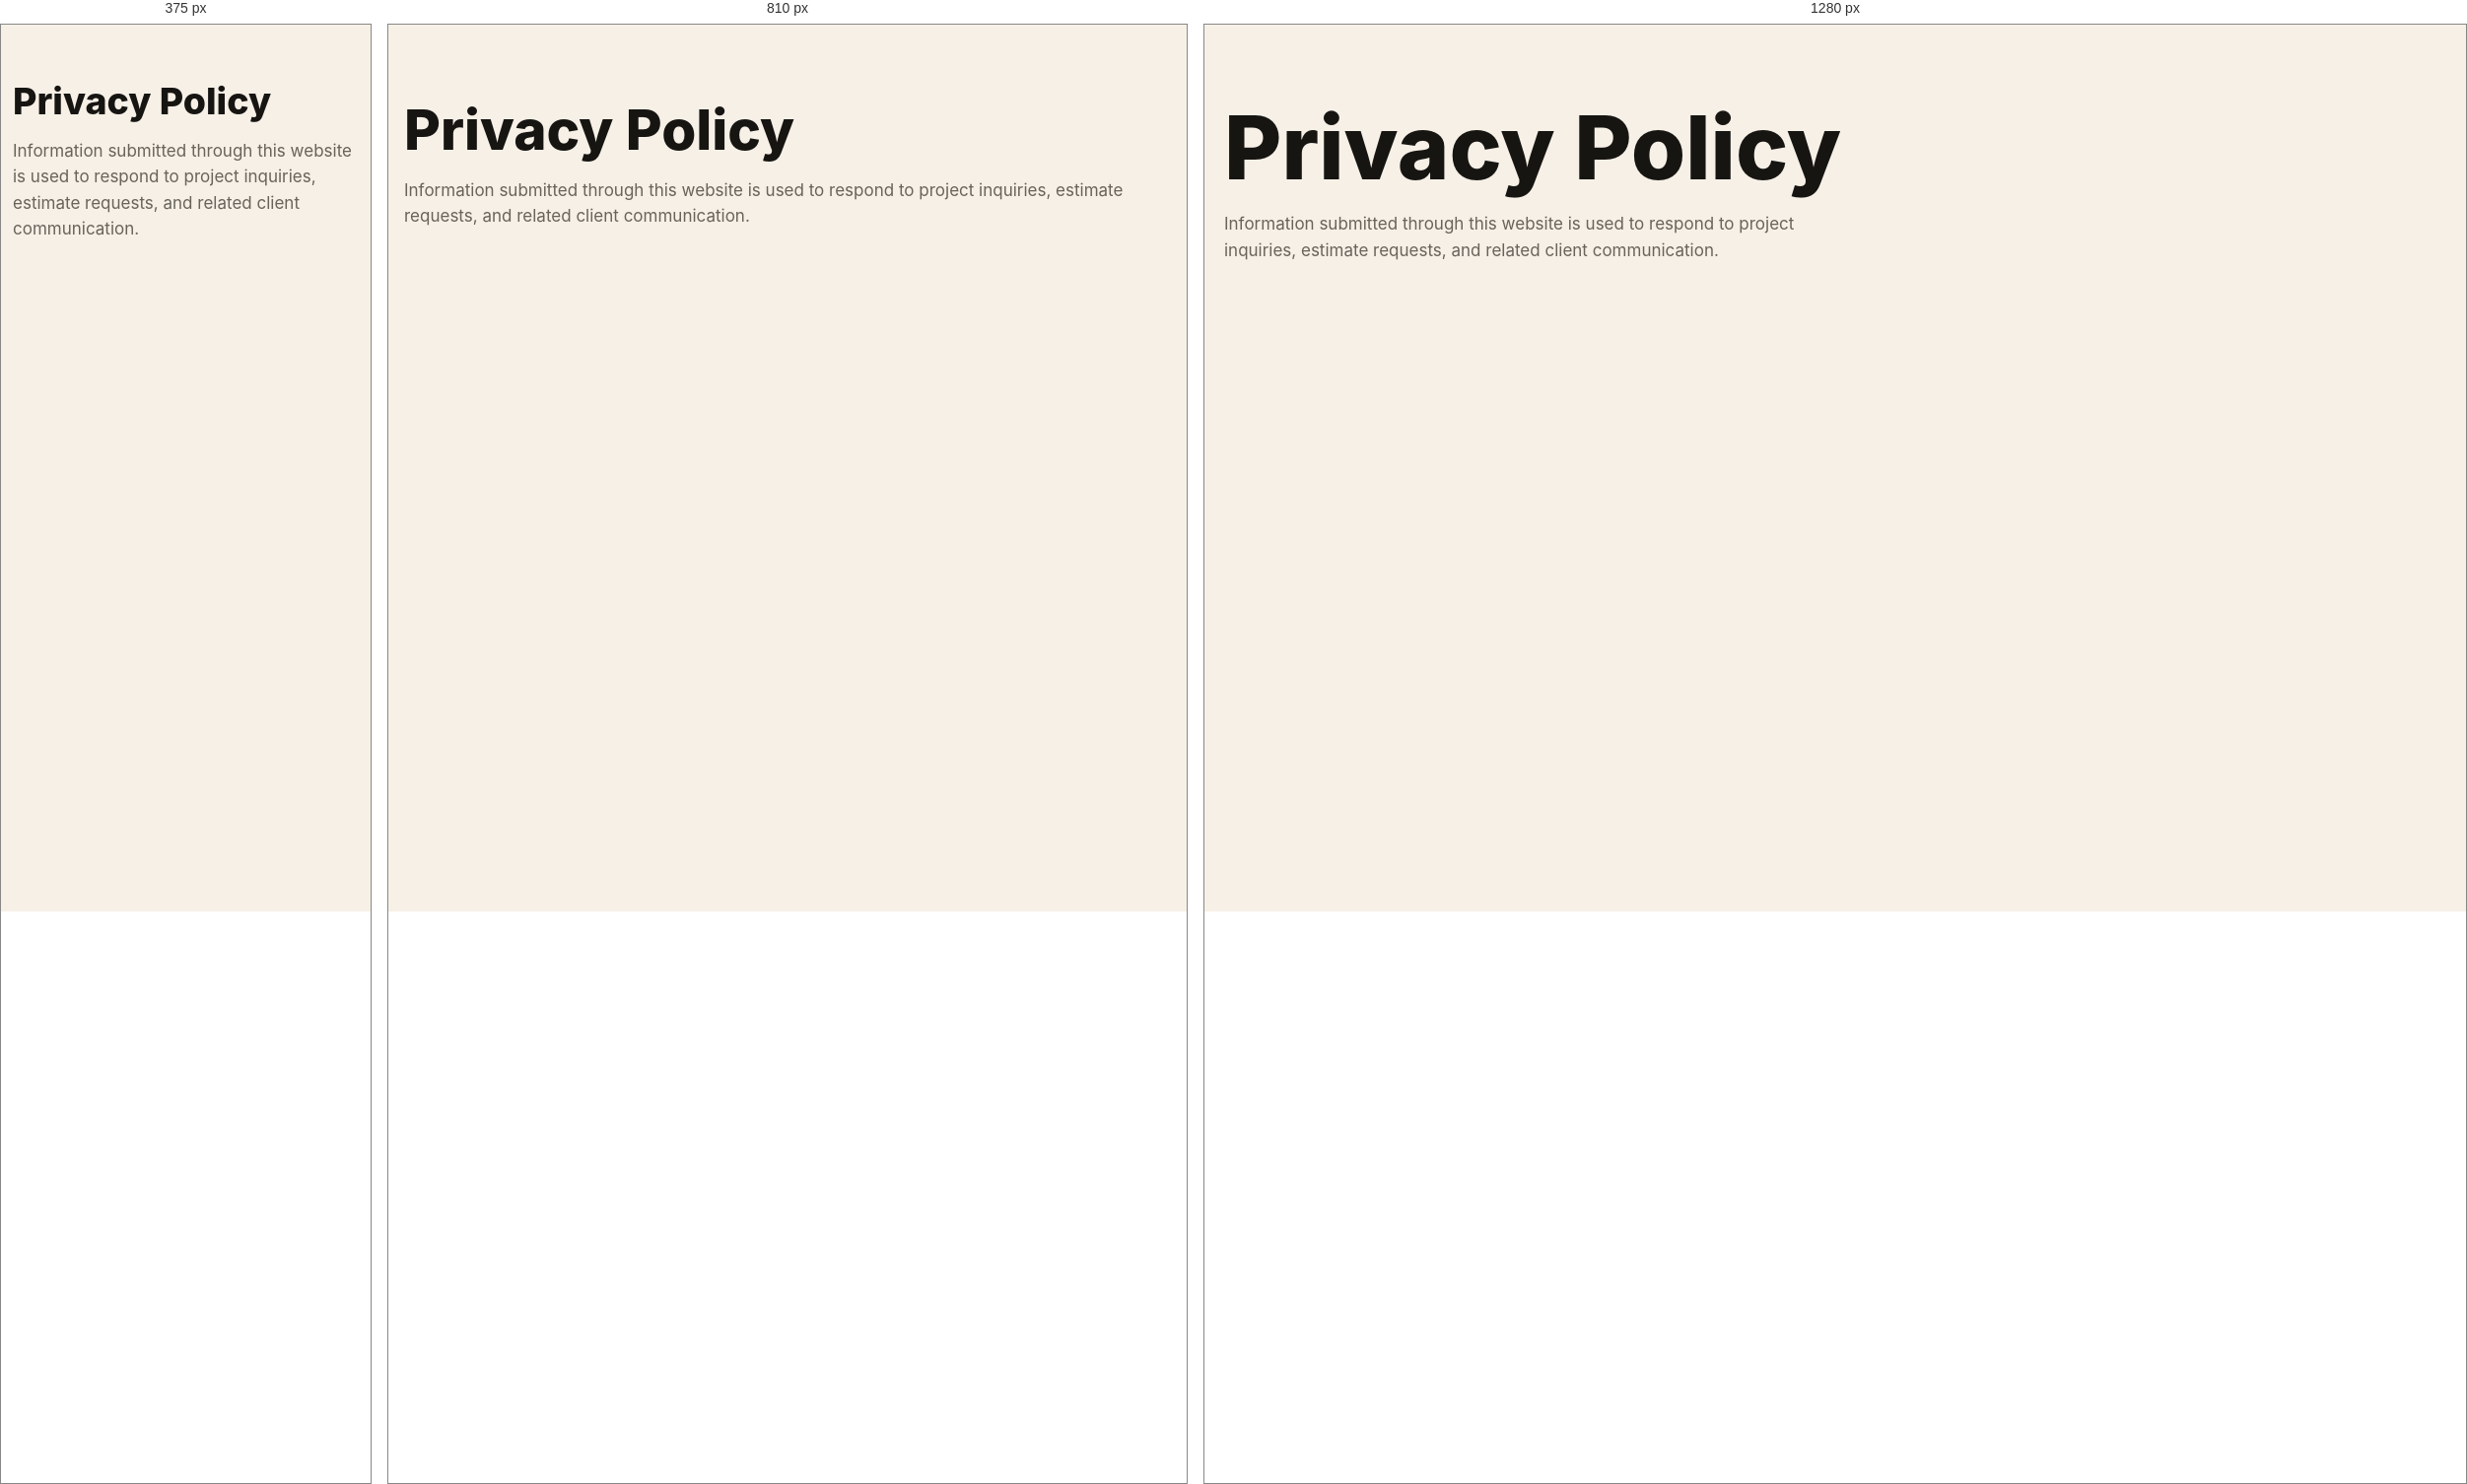
Rendered at 375 px, 810 px and 1280 px, left to right.

<!-- file: privacy.html -->
<!doctype html><html lang="en"><head><meta charset="utf-8"><meta name="viewport" content="width=device-width, initial-scale=1"><title>Privacy Policy | Apex Ridge Construction</title><link rel="stylesheet" href="assets/css/styles.css"><script src="assets/js/config.js" defer></script></head><body><main class="section"><div class="container rich-copy"><h1>Privacy Policy</h1><p>Information submitted through this website is used to respond to project inquiries, estimate requests, and related client communication.</p></div></main></body></html>


/* @media block from styles.css */
@media (max-width: 940px) {
  .topbar__inner { justify-content: center; }
  .preview-banner__inner { flex-direction: column; align-items: flex-start; justify-content: center; padding-block: 12px; }
  .nav__toggle { display: block; }
  .nav__menu { position: absolute; inset: 74px 16px auto 16px; display: none; padding: 18px; background: var(--white); border: 1px solid var(--line); box-shadow: var(--shadow); flex-direction: column; align-items: stretch; border-radius: 22px; }
  .nav__menu.is-open { display: flex; }
  .stats__grid, .card-grid, .testimonials, .footer__grid, .project-grid, .value-grid { grid-template-columns: 1fr 1fr; }
  .split, .project-feature, .area-cta, .quote-panel, .content-grid, .hero__content, .comparison-grid { grid-template-columns: 1fr; }
  .hero-booking { grid-column: auto; grid-row: auto; }
  .section__head, .rich-copy { grid-template-columns: 1fr; }
  .section__head .eyebrow { grid-column: auto; margin-bottom: 0; }
  .process { grid-template-columns: 1fr; }
  .content-grid .sidebar { position: static; }
}

/* @media block from styles.css */
@media (max-width: 680px) {
  .topbar { display: none; }
  .hero { min-height: calc(100svh - 74px); margin: 0 8px 12px; border-radius: 0 0 24px 24px; }
  .hero__content { padding: 54px 0 24px; gap: 18px; }
  h1 { max-width: 100%; font-size: clamp(34px, 10vw, 43px); overflow-wrap: anywhere; }
  h2 { overflow-wrap: anywhere; }
  p, a, span, strong, label, figcaption, blockquote { overflow-wrap: anywhere; }
  .container { width: min(calc(100% - 24px), var(--max)); }
  .section { padding: 58px 0; }
  .final-cta { padding: 18px 0 58px; }
  .section--dark, .page-hero { margin-inline: 8px; border-radius: 24px; }
  .stats__grid, .card-grid, .feature-list, .testimonials, .faq, .footer__grid, .gallery, .project-grid, .lead-form, .project-meta, .value-grid { grid-template-columns: 1fr; }
  .service-card { min-height: 0; }
  .service-card .icon { margin-bottom: 26px; }
  .span-2 { grid-column: auto; }
  .quote-panel { gap: 22px; padding: 18px; border-radius: 28px; }
  .quote-panel h1 { font-size: clamp(31px, 9vw, 42px) !important; line-height: 1.08; }
  .quote-panel p { font-size: 16px; }
  .phone-link { font-size: clamp(24px, 8vw, 32px); }
  .lead-form { width: 100%; }
  label { min-width: 0; }
  .before-after { aspect-ratio: 4 / 4.5; }
  .mobile-cta { position: fixed; left: 0; right: 0; bottom: 0; z-index: 40; display: grid; grid-template-columns: 1fr 1fr; box-shadow: 0 -12px 30px rgba(0,0,0,.2); }
  .mobile-cta { border-radius: 24px 24px 0 0; overflow: hidden; }
  .mobile-cta a { display: grid; place-items: center; min-height: 58px; background: var(--ink); color: var(--white); font-weight: 900; }
  .mobile-cta a + a { background: var(--accent); color: var(--ink); }
  .footer { padding-bottom: 116px; }
}